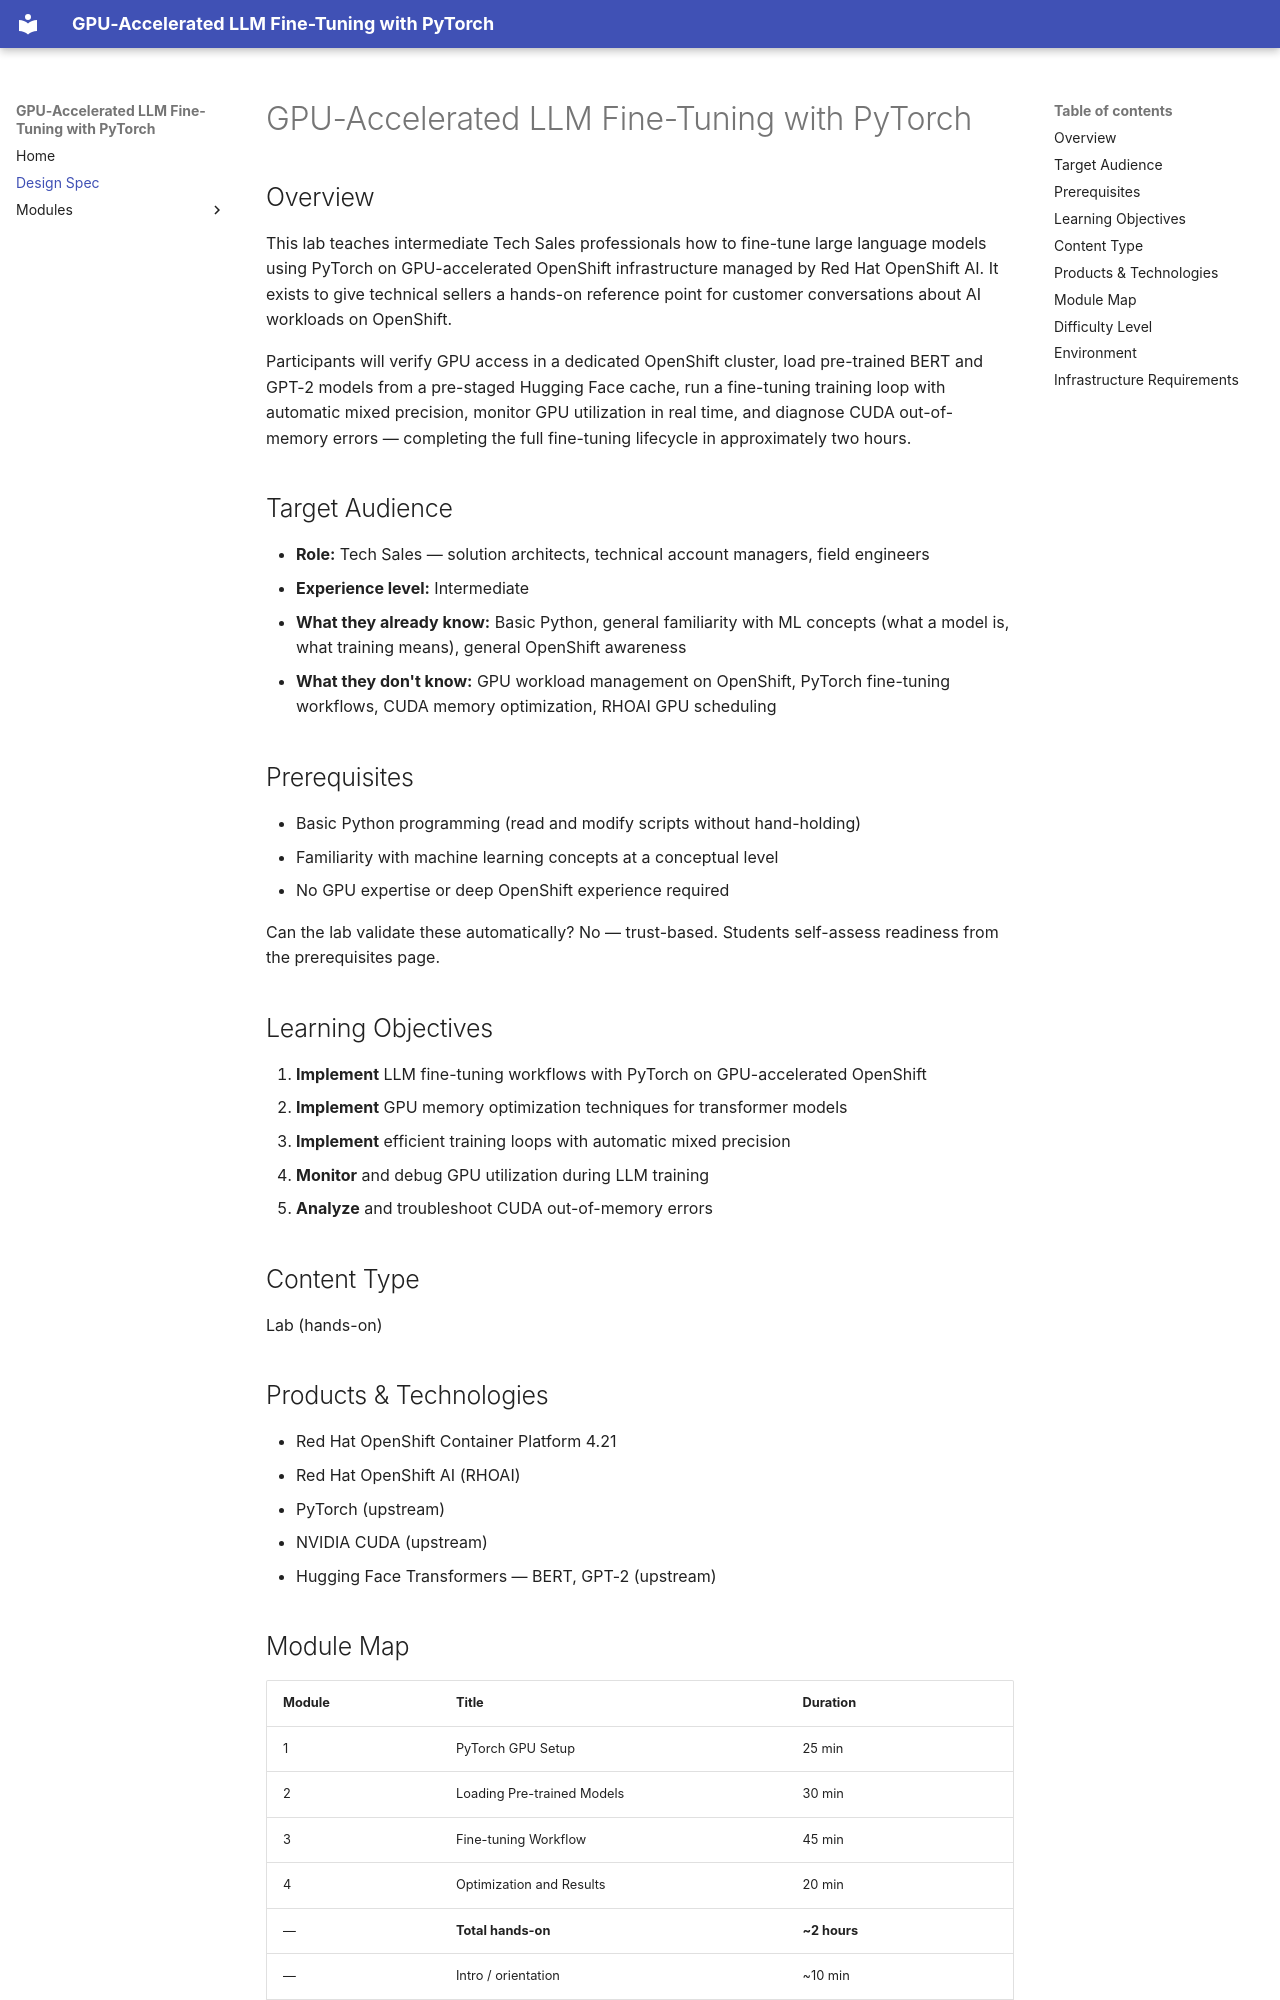

repository: rhpds/llm-gpu-training-lab · page: design/index.html · generator: mkdocs

# GPU-Accelerated LLM Fine-Tuning with PyTorch

## Overview

This lab teaches intermediate Tech Sales professionals how to fine-tune large language models using PyTorch on GPU-accelerated OpenShift infrastructure managed by Red Hat OpenShift AI. It exists to give technical sellers a hands-on reference point for customer conversations about AI workloads on OpenShift.

Participants will verify GPU access in a dedicated OpenShift cluster, load pre-trained BERT and GPT-2 models from a pre-staged Hugging Face cache, run a fine-tuning training loop with automatic mixed precision, monitor GPU utilization in real time, and diagnose CUDA out-of-memory errors — completing the full fine-tuning lifecycle in approximately two hours.

## Target Audience

- **Role:** Tech Sales — solution architects, technical account managers, field engineers
- **Experience level:** Intermediate
- **What they already know:** Basic Python, general familiarity with ML concepts (what a model is, what training means), general OpenShift awareness
- **What they don't know:** GPU workload management on OpenShift, PyTorch fine-tuning workflows, CUDA memory optimization, RHOAI GPU scheduling

## Prerequisites

- Basic Python programming (read and modify scripts without hand-holding)
- Familiarity with machine learning concepts at a conceptual level
- No GPU expertise or deep OpenShift experience required

Can the lab validate these automatically? No — trust-based. Students self-assess readiness from the prerequisites page.

## Learning Objectives

1. **Implement** LLM fine-tuning workflows with PyTorch on GPU-accelerated OpenShift
2. **Implement** GPU memory optimization techniques for transformer models
3. **Implement** efficient training loops with automatic mixed precision
4. **Monitor** and debug GPU utilization during LLM training
5. **Analyze** and troubleshoot CUDA out-of-memory errors

## Content Type

Lab (hands-on)

## Products & Technologies

- Red Hat OpenShift Container Platform 4.21
- Red Hat OpenShift AI (RHOAI)
- PyTorch (upstream)
- NVIDIA CUDA (upstream)
- Hugging Face Transformers — BERT, GPT-2 (upstream)
